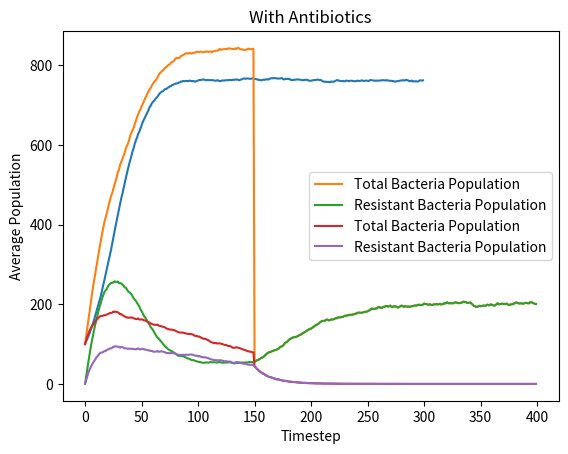

This figure's Python source:
# Problem Set 4: Simulating the Spread of Disease and Bacteria Population Dynamics
# [redacted]
# [redacted]
# Time:

import math
import numpy as np
import pylab as pl
import random
from matplotlib import pyplot as plt
import numpy as np

population = [[100, 115, 122, 129, 134, 138, 151, 167, 174, 183, 196, 208, 215, 223, 233,
240, 253, 268, 284, 294, 306, 316, 325, 338, 360, 372, 378, 388, 399, 415, 414, 431, 456,
477, 485, 493, 510, 530, 547, 569, 575, 580, 579, 588, 597, 605, 625, 626, 632, 640, 653,
660, 668, 681, 685, 690, 695, 691, 693, 689, 696, 706, 720, 717, 718, 713, 720, 723, 726,
731, 728, 721, 727, 731, 734, 741, 751, 748, 750, 750, 752, 752, 745, 753, 752, 756, 753,
745, 747, 747, 750, 745, 751, 759, 753, 754, 762, 765, 754, 764, 767, 769, 770, 775, 784,
787, 789, 786, 783, 773, 770, 764, 764, 767, 767, 768, 765, 765, 750, 753, 745, 745, 746,
753, 754, 763, 767, 777, 778, 784, 782, 782, 783, 788, 790, 782, 786, 792, 799, 792, 779,
778, 768, 768, 768, 775, 774, 783, 782, 778, 778, 789, 771, 775, 770, 780, 778, 780, 771,
765, 762, 758, 768, 762, 777, 774, 776, 779, 771, 768, 781, 783, 793, 801, 803, 798, 794,
798, 799, 801, 804, 802, 807, 795, 776, 773, 779, 775, 777, 783, 791, 787, 778, 782, 789,
782, 773, 775, 782, 779, 778, 774, 776, 782, 770, 773, 775, 772, 777, 772, 772, 774, 771,
760, 764, 766, 758, 759, 758, 745, 744, 754, 760, 770, 765, 764, 754, 769, 760, 762, 762,
765, 754, 762, 762, 764, 757, 762, 759, 758, 748, 752, 764, 758, 762, 761, 755, 747, 746,
744, 750, 748, 746, 756, 762, 758, 754, 758, 754, 747, 750, 752, 744, 741, 744, 756, 768,
773, 772, 768, 764, 762, 754, 761, 760, 749, 746, 744, 741, 748, 745, 751, 753, 744, 736,
746, 749, 749, 762, 756, 762, 762, 756, 761, 762, 762, 755, 763, 772, 761], [100, 113, 125,
129, 136, 151, 166, 177, 186, 196, 208, 215, 219, 235, 239, 257, 270, 288, 299, 310, 322, 335,
344, 354, 375, 395, 408, 429, 446, 451, 471, 497, 515, 528, 525, 542, 558, 567, 580, 593, 604,
613, 619, 628, 631, 645, 656, 676, 676, 685, 704, 711, 715, 724, 724, 725, 725, 725, 740, 737,
736, 752, 757, 759, 762, 762, 771, 759, 755, 754, 752, 752, 755, 765, 766, 766, 761, 766, 761,
752, 755, 756, 765, 769, 768, 770, 769, 772, 766, 770, 771, 773, 782, 771, 768, 767, 769, 781,
779, 780, 775, 772, 761, 759, 760, 762, 761, 763, 756, 758, 766, 759, 748, 751, 750, 750, 761,
756, 767, 776, 780, 780, 767, 762, 759, 760, 757, 761, 766, 770, 757, 758, 763, 759, 754, 746,
754, 760, 755, 758, 757, 769, 773, 773, 764, 770, 770, 770, 774, 768, 775, 779, 779, 769, 766,
766, 769, 759, 749, 756, 776, 770, 771, 761, 765, 766, 771, 783, 782, 774, 774, 771, 765, 753,
767, 770, 771, 769, 770, 767, 764, 757, 763, 769, 766, 767, 776, 773, 771, 775, 771, 776, 767,
756, 760, 764, 757, 753, 745, 745, 759, 751, 752, 749, 740, 748, 740, 740, 742, 740, 737, 744,
739, 744, 750, 753, 751, 750, 764, 775, 759, 762, 767, 772, 774, 781, 776, 772, 778, 785, 771,
762, 757, 752, 747, 754, 757, 757, 763, 766, 765, 758, 762, 760, 757, 765, 769, 764, 761, 762,
764, 762, 751, 752, 747, 747, 750, 752, 765, 771, 766, 765, 755, 751, 750, 743, 749, 750, 743,
752, 749, 736, 750, 749, 746, 754, 744, 743, 730, 730, 719, 721, 724, 731, 732, 735, 746, 740,
741, 750, 750, 740, 738, 741, 734, 728, 745, 740, 732, 738], [100, 112, 117, 130, 139, 149,
156, 169, 172, 189, 200, 216, 223, 233, 247, 257, 268, 280, 292, 302, 308, 323, 338, 346, 359,
379, 388, 390, 410, 427, 447, 462, 469, 485, 499, 521, 536, 548, 557, 555, 566, 571, 577, 580,
592, 607, 612, 620, 628, 629, 629, 635, 647, 657, 661, 672, 689, 694, 697, 713, 715, 720, 724,
734, 746, 749, 736, 740, 752, 763, 759, 751, 753, 749, 741, 743, 750, 751, 758, 769, 775, 784,
784, 786, 789, 790, 798, 800, 794, 802, 796, 801, 803, 791, 795, 785, 779, 768, 758, 752, 753,
749, 759, 763, 754, 754, 753, 761, 772, 765, 768, 769, 771, 772, 768, 766, 764, 761, 770, 771,
773, 771, 768, 760, 756, 759, 755, 763, 758, 753, 757, 756, 764, 765, 763, 768, 770, 776, 776,
776, 778, 765, 769, 760, 763, 759, 770, 772, 778, 768, 777, 779, 782, 777, 774, 783, 776, 771,
775, 766, 769, 767, 763, 759, 749, 751, 746, 747, 746, 740, 743, 749, 757, 750, 752, 762, 768,
771, 769, 779, 775, 779, 772, 777, 785, 784, 782, 793, 784, 786, 788, 780, 781, 779, 773, 778,
780, 774, 766, 767, 765, 764, 766, 770, 765, 776, 785, 785, 792, 788, 786, 790, 785, 788, 793,
793, 788, 792, 789, 774, 775, 769, 770, 770, 773, 775, 770, 769, 763, 758, 766, 776, 776, 776,
778, 771, 775, 777, 776, 770, 773, 767, 761, 765, 762, 770, 772, 775, 781, 779, 767, 766, 767,
763, 763, 755, 753, 751, 758, 761, 764, 771, 772, 762, 764, 758, 756, 754, 752, 752, 748, 753,
763, 766, 766, 758, 756, 752, 759, 753, 749, 754, 751, 750, 751, 749, 751, 747, 751, 753, 739,
747, 745, 747, 748, 746, 755, 755, 760, 766], [100, 106, 113, 111, 117, 124, 136, 139, 152,
154, 161, 168, 176, 182, 194, 210, 226, 239, 256, 274, 287, 297, 314, 329, 343, 355, 356, 362,
376, 394, 405, 421, 432, 448, 471, 497, 508, 520, 525, 530, 538, 560, 576, 595, 604, 619, 635,
654, 656, 672, 683, 683, 692, 705, 704, 706, 705, 703, 710, 710, 714, 712, 722, 736, 737, 730,
727, 735, 734, 743, 752, 757, 751, 755, 769, 764, 769, 763, 764, 767, 762, 753, 744, 751, 741,
733, 733, 729, 734, 733, 745, 748, 750, 751, 746, 755, 751, 754, 755, 750, 753, 752, 754, 757,
760, 767, 768, 761, 763, 752, 748, 747, 747, 749, 765, 771, 774, 765, 763, 760, 758, 756, 754,
752, 736, 744, 751, 760, 757, 756, 755, 773, 775, 769, 765, 768, 773, 779, 771, 778, 765, 766,
760, 754, 746, 747, 749, 756, 757, 757, 761, 758, 746, 739, 745, 748, 756, 764, 765, 772, 776,
778, 772, 780, 777, 772, 763, 764, 771, 777, 776, 775, 780, 769, 770, 765, 759, 761, 758, 762,
759, 766, 774, 769, 769, 770, 773, 773, 777, 770, 770, 769, 761, 760, 767, 766, 765, 762, 758,
763, 760, 767, 760, 761, 762, 766, 765, 778, 776, 782, 773, 770, 782, 778, 776, 770, 767, 766,
755, 756, 753, 747, 744, 759, 760, 742, 746, 744, 748, 762, 759, 762, 770, 774, 784, 773, 763,
749, 742, 747, 731, 728, 731, 736, 745, 743, 737, 736, 736, 739, 739, 743, 740, 748, 760, 754,
757, 765, 772, 766, 767, 764, 751, 750, 750, 750, 753, 763, 767, 762, 765, 768, 774, 770, 768,
766, 765, 752, 745, 749, 751, 750, 750, 753, 747, 755, 762, 762, 770, 762, 756, 754, 754, 757,
763, 760, 752, 753, 765, 770], [100, 109, 121, 127, 135, 146, 150, 160, 167, 180, 196, 206,
226, 244, 254, 263, 277, 303, 310, 321, 325, 342, 356, 372, 383, 394, 407, 418, 422, 430, 459,
477, 485, 504, 517, 518, 520, 532, 542, 558, 574, 594, 607, 602, 606, 615, 628, 636, 654, 660,
656, 660, 662, 673, 684, 686, 698, 714, 715, 723, 727, 739, 736, 733, 741, 744, 744, 742, 751,
757, 758, 753, 754, 755, 758, 757, 763, 757, 754, 743, 740, 738, 739, 740, 739, 745, 739, 741,
736, 726, 737, 737, 740, 749, 750, 756, 754, 761, 774, 783, 781, 781, 773, 759, 754, 752, 754,
761, 749, 740, 739, 732, 727, 730, 744, 753, 763, 753, 752, 753, 761, 759, 759, 753, 743, 749,
743, 730, 734, 735, 737, 748, 756, 760, 754, 752, 758, 756, 758, 758, 764, 754, 756, 750, 759,
755, 759, 756, 752, 759, 761, 758, 750, 750, 756, 760, 764, 761, 764, 769, 761, 764, 761, 756,
749, 754, 768, 752, 749, 757, 751, 744, 752, 756, 753, 767, 770, 770, 762, 747, 749, 750, 747,
750, 748, 744, 750, 748, 742, 740, 741, 742, 750, 757, 750, 758, 755, 755, 745, 732, 728, 726,
735, 745, 752, 747, 752, 753, 747, 756, 748, 748, 751, 753, 747, 749, 756, 760, 761, 757, 756,
759, 753, 743, 751, 749, 756, 760, 774, 770, 780, 780, 775, 769, 756, 759, 761, 767, 774, 773,
770, 768, 773, 770, 765, 771, 759, 758, 753, 747, 739, 740, 741, 744, 741, 736, 743, 731, 740,
735, 736, 738, 734, 739, 736, 731, 732, 730, 730, 733, 730, 726, 735, 745, 745, 749, 747, 747,
750, 755, 754, 747, 762, 761, 764, 773, 769, 771, 771, 767, 761, 756, 753, 746, 757, 755, 756,
766, 759, 764], [100, 107, 112, 113, 124, 131, 134, 137, 148, 160, 174, 190, 201, 216, 225,
237, 246, 253, 259, 270, 277, 287, 305, 327, 351, 375, 381, 400, 425, 431, 454, 474, 493, 505,
523, 525, 536, 547, 559, 570, 579, 578, 588, 590, 609, 611, 620, 623, 631, 634, 640, 640, 642,
641, 657, 670, 672, 678, 683, 696, 700, 710, 717, 728, 725, 720, 722, 725, 730, 722, 725, 722,
732, 727, 732, 733, 732, 733, 743, 739, 747, 737, 737, 739, 745, 749, 748, 753, 738, 739, 742,
741, 748, 753, 761, 762, 761, 763, 770, 765, 755, 751, 750, 747, 757, 760, 771, 773, 772, 769,
777, 763, 762, 757, 759, 754, 750, 752, 753, 759, 762, 767, 759, 765, 771, 762, 764, 759, 763,
770, 768, 766, 754, 745, 747, 732, 719, 728, 733, 734, 731, 739, 744, 750, 753, 760, 763, 772,
775, 760, 764, 773, 777, 773, 766, 772, 775, 777, 779, 775, 784, 783, 772, 772, 764, 762, 759,
756, 768, 764, 768, 758, 754, 756, 755, 751, 752, 753, 762, 766, 768, 769, 779, 783, 785, 783,
785, 784, 782, 787, 787, 783, 788, 787, 787, 796, 786, 783, 791, 773, 786, 786, 792, 785, 788,
791, 785, 781, 784, 773, 777, 765, 772, 779, 770, 763, 755, 765, 764, 756, 755, 755, 749, 750,
746, 744, 758, 759, 760, 770, 772, 762, 757, 754, 752, 741, 740, 747, 754, 753, 762, 765, 761,
758, 759, 759, 770, 770, 757, 756, 767, 767, 766, 763, 765, 769, 771, 783, 796, 799, 797, 803,
802, 788, 789, 789, 794, 791, 796, 795, 795, 792, 781, 780, 783, 775, 772, 769, 763, 773, 771,
773, 772, 764, 758, 759, 760, 764, 753, 763, 768, 766, 760, 757, 756, 761, 760, 760, 753, 755],
[100, 107, 113, 118, 124, 136, 140, 157, 165, 172, 182, 195, 201, 209, 214, 226, 236, 250, 256,
273, 288, 292, 306, 313, 325, 333, 347, 369, 388, 406, 423, 436, 453, 456, 472, 484, 490, 514,
524, 539, 553, 565, 580, 580, 590, 594, 603, 618, 622, 620, 635, 637, 646, 653, 654, 654, 661,
674, 679, 690, 699, 697, 694, 705, 695, 705, 707, 712, 718, 727, 728, 735, 730, 730, 729, 732,
724, 720, 727, 743, 748, 752, 759, 760, 765, 759, 752, 756, 746, 745, 732, 734, 741, 741, 747,
746, 737, 737, 733, 734, 734, 732, 743, 748, 746, 746, 752, 762, 767, 773, 775, 760, 754, 767,
766, 761, 753, 762, 768, 766, 762, 771, 775, 781, 779, 778, 785, 786, 791, 791, 792, 794, 782,
777, 780, 782, 785, 800, 803, 807, 802, 800, 800, 793, 793, 792, 788, 783, 785, 785, 791, 782,
774, 784, 792, 788, 795, 802, 791, 781, 776, 783, 783, 779, 778, 785, 787, 780, 780, 785, 792,
798, 790, 783, 783, 789, 789, 784, 770, 774, 777, 774, 777, 779, 776, 772, 764, 761, 762, 765,
767, 769, 763, 763, 757, 754, 756, 751, 745, 749, 743, 741, 752, 759, 758, 748, 747, 749, 747,
752, 756, 755, 753, 753, 743, 752, 741, 746, 743, 744, 729, 732, 735, 731, 740, 746, 742, 753,
754, 754, 756, 757, 765, 767, 763, 772, 777, 787, 797, 789, 780, 779, 770, 767, 757, 764, 767,
767, 767, 767, 767, 760, 752, 749, 751, 755, 758, 764, 760, 768, 777, 772, 768, 765, 776, 770,
769, 774, 769, 760, 764, 764, 756, 747, 756, 755, 759, 759, 770, 756, 751, 749, 756, 753, 761,
757, 768, 766, 758, 760, 778, 781, 773, 784, 791, 784, 779, 778, 775, 776], [100,
108, 114, 123, 131, 137, 145, 152, 157, 168, 175, 192, 209, 212, 220, 236, 248, 258, 264, 268,
282, 295, 300, 323, 331, 339, 355, 367, 385, 407, 414, 435, 449, 447, 470, 481, 484, 494, 509,
519, 530, 541, 551, 564, 570, 578, 587, 596, 594, 597, 613, 631, 641, 647, 656, 661, 677, 691,
700, 708, 717, 721, 722, 727, 725, 725, 726, 728, 730, 730, 726, 731, 728, 741, 734, 733, 733,
735, 716, 722, 728, 729, 730, 732, 720, 716, 710, 719, 723, 724, 730, 724, 738, 740, 743, 748,
755, 755, 758, 763, 758, 752, 755, 760, 757, 768, 770, 766, 763, 764, 755, 756, 752, 746, 750,
751, 754, 748, 755, 754, 752, 768, 759, 761, 766, 757, 767, 758, 757, 742, 750, 762, 754, 764,
760, 756, 762, 772, 778, 776, 772, 774, 771, 754, 773, 776, 773, 766, 769, 769, 770, 771, 769,
772, 770, 774, 774, 777, 782, 769, 762, 760, 760, 777, 783, 785, 789, 779, 776, 783, 791, 792,
801, 787, 781, 774, 770, 774, 773, 770, 767, 766, 761, 761, 764, 754, 749, 746, 748, 752, 750,
751, 755, 763, 756, 757, 763, 774, 773, 774, 776, 775, 777, 773, 783, 791, 780, 784, 775, 769,
774, 779, 782, 786, 792, 783, 793, 791, 778, 781, 779, 779, 778, 785, 778, 779, 773, 772, 768,
780, 777, 768, 776, 769, 776, 771, 768, 765, 766, 766, 764, 753, 752, 750, 749, 748, 749, 752,
760, 763, 749, 754, 753, 752, 749, 748, 747, 751, 742, 739, 731, 728, 728, 725, 712, 718, 716,
722, 724, 723, 736, 735, 747, 746, 746, 740, 739, 743, 742, 749, 742, 753, 752, 752, 752, 754,
764, 761, 766, 775, 773, 764, 771, 761, 762, 749, 745, 748, 754, 754], [100, 109, 120, 123,
128, 134, 138, 149, 153, 161, 173, 183, 200, 209, 216, 221, 235, 240, 247, 249, 259, 268, 285,
293, 311, 326, 360, 383, 400, 420, 434, 448, 467, 476, 488, 494, 511, 529, 542, 559, 561, 580,
592, 606, 613, 624, 641, 651, 661, 669, 670, 677, 668, 677, 677, 682, 684, 697, 692, 699, 700,
704, 704, 707, 714, 717, 720, 718, 716, 719, 718, 727, 725, 720, 730, 740, 747, 749, 754, 759,
763, 763, 763, 761, 768, 766, 762, 752, 750, 745, 750, 752, 759, 766, 764, 754, 756, 752, 766,
771, 772, 784, 786, 793, 776, 772, 774, 765, 762, 756, 755, 763, 766, 770, 774, 759, 769, 768,
768, 764, 767, 765, 755, 756, 767, 768, 762, 763, 764, 756, 757, 753, 760, 755, 774, 769, 772,
763, 763, 759, 755, 747, 756, 749, 746, 744, 752, 750, 754, 754, 763, 753, 757, 749, 758, 761,
757, 754, 745, 743, 739, 739, 745, 745, 741, 751, 740, 743, 735, 731, 737, 736, 731, 731, 725,
721, 721, 723, 735, 734, 735, 747, 755, 755, 745, 729, 737, 739, 734, 730, 737, 744, 741, 746,
742, 763, 760, 759, 769, 764, 767, 759, 757, 765, 762, 753, 760, 770, 761, 762, 763, 759, 770,
761, 759, 750, 741, 739, 739, 750, 755, 755, 757, 753, 753, 751, 753, 761, 760, 764, 765, 773,
770, 771, 765, 773, 781, 776, 769, 768, 762, 765, 760, 766, 763, 757, 750, 763, 761, 761, 764,
764, 759, 765, 762, 756, 755, 764, 750, 754, 759, 759, 755, 764, 771, 788, 779, 774, 772, 771,
779, 773, 770, 773, 780, 783, 782, 768, 768, 766, 762, 758, 758, 754, 742, 734, 740, 740, 736,
729, 745, 746, 751, 760, 763, 774, 776, 771, 774, 766], [100, 112, 117, 127, 133, 145, 158, 169,
174, 182, 190, 210, 225, 236, 243, 257, 272, 284, 298, 308, 318, 339, 353, 368, 375, 385, 405,
413, 427, 438, 447, 464, 477, 494, 501, 506, 527, 529, 537, 556, 566, 574, 592, 599, 606, 601,
612, 632, 631, 642, 651, 659, 664, 664, 670, 682, 683, 681, 677, 667, 668, 680, 698, 713, 717,
718, 720, 724, 724, 736, 734, 735, 748, 747, 755, 752, 752, 743, 746, 754, 757, 749, 750, 751,
750, 754, 758, 754, 758, 756, 749, 747, 759, 765, 767, 758, 747, 738, 749, 763, 770, 773, 755,
749, 758, 756, 750, 758, 748, 749, 750, 752, 744, 746, 751, 758, 754, 757, 758, 756, 755, 757,
761, 766, 768, 760, 758, 757, 749, 753, 761, 761, 752, 755, 750, 746, 747, 751, 755, 748, 749,
742, 732, 743, 738, 742, 750, 750, 750, 747, 752, 748, 741, 735, 746, 753, 763, 766, 765, 769,
777, 766, 766, 766, 765, 757, 747, 740, 722, 718, 723, 732, 742, 740, 747, 747, 746, 730, 731,
725, 717, 727, 726, 730, 734, 737, 728, 734, 727, 729, 731, 727, 741, 749, 754, 758, 767, 767,
768, 763, 765, 774, 776, 786, 783, 777, 776, 778, 786, 784, 787, 778, 770, 772, 780, 783, 777,
774, 765, 769, 763, 765, 766, 764, 763, 770, 770, 773, 784, 773, 768, 765, 761, 769, 760, 764,
765, 770, 761, 770, 768, 765, 760, 774, 767, 762, 764, 756, 755, 756, 759, 752, 751, 748, 753,
748, 742, 746, 741, 740, 735, 745, 750, 752, 749, 744, 744, 753, 745, 743, 747, 746, 750, 754,
753, 747, 751, 752, 753, 752, 755, 751, 759, 752, 748, 746, 751, 756, 749, 753, 753, 757, 755,
765, 767, 767, 767, 770, 768, 775]]
##########################
# End helper code
##########################
random.seed(3)
class NoChildException(Exception):
    """
    NoChildException is raised by the reproduce() method in the SimpleBacteria
    and ResistantBacteria classes to indicate that a bacteria cell does not
    reproduce. You should use NoChildException as is; you do not need to
    modify it or add any code.
    """


def make_one_curve_plot(x_coords, y_coords, x_label, y_label, title):
    """
    Makes a plot of the x coordinates and the y coordinates with the labels
    and title provided.

    Args:
        x_coords (list of floats): x coordinates to graph
        y_coords (list of floats): y coordinates to graph
        x_label (str): label for the x-axis
        y_label (str): label for the y-axis
        title (str): title for the graph
    """
    pl.figure()
    pl.plot(x_coords, y_coords)
    pl.xlabel(x_label)
    pl.ylabel(y_label)
    pl.title(title)
    pl.show()


def make_two_curve_plot(x_coords,
                        y_coords1,
                        y_coords2,
                        y_name1,
                        y_name2,
                        x_label,
                        y_label,
                        title):
    """
    Makes a plot with two curves on it, based on the x coordinates with each of
    the set of y coordinates provided.

    Args:
        x_coords (list of floats): the x coordinates to graph
        y_coords1 (list of floats): the first set of y coordinates to graph
        y_coords2 (list of floats): the second set of y-coordinates to graph
        y_name1 (str): name describing the first y-coordinates line
        y_name2 (str): name describing the second y-coordinates line
        x_label (str): label for the x-axis
        y_label (str): label for the y-axis
        title (str): the title of the graph
    """
    pl.figure()
    pl.plot(x_coords, y_coords1, label=y_name1)
    pl.plot(x_coords, y_coords2, label=y_name2)
    pl.legend()
    pl.xlabel(x_label)
    pl.ylabel(y_label)
    pl.title(title)
    pl.show()


##########################
# PROBLEM 1
##########################
class SimpleBacteria(object):
    """A simple bacteria cell with no antibiotic resistance"""

    def __init__(self, birth_prob, death_prob):
        """
        Args:
            birth_prob (float in [0, 1]): Maximum possible reproduction
                probability
            death_prob (float in [0, 1]): Maximum death probability
        """
        self.birth_prob = birth_prob
        self.death_prob = death_prob

    def is_killed(self):
        """
        Stochastically determines whether this bacteria cell is killed in
        the patient's body at a time step, i.e. the bacteria cell dies with
        some probability equal to the death probability each time step.

        Returns:
            bool: True with probability self.death_prob, False otherwise.
        """
        death = random.random()
        if death > self.death_prob:
            return False
        return True

    def reproduce(self, pop_density):
        """
        Stochastically determines whether this bacteria cell reproduces at a
        time step. Called by the update() method in the Patient and
        TreatedPatient classes.

        The bacteria cell reproduces with probability
        self.birth_prob * (1 - pop_density).

        If this bacteria cell reproduces, then reproduce() creates and returns
        the instance of the offspring SimpleBacteria (which has the same
        birth_prob and death_prob values as its parent).

        Args:
            pop_density (float): The population density, defined as the
                current bacteria population divided by the maximum population

        Returns:
            SimpleBacteria: A new instance representing the offspring of
                this bacteria cell (if the bacteria reproduces). The child
                should have the same birth_prob and death_prob values as
                this bacteria.

        Raises:
            NoChildException if this bacteria cell does not reproduce.
        """
        reproduceProb = self.birth_prob * (1 - pop_density)
        testProb = random.random()
        if testProb > reproduceProb:
            raise NoChildException
        return SimpleBacteria(self.birth_prob, self.death_prob)


class Patient(object):
    """
    Representation of a simplified patient. The patient does not take any
    antibiotics and his/her bacteria populations have no antibiotic resistance.
    """
    def __init__(self, bacteria, max_pop):
        """
        Args:
            bacteria (list of SimpleBacteria): The bacteria in the population
            max_pop (int): Maximum possible bacteria population size for
                this patient
        """
        self.bacteria = bacteria
        self.max_pop = max_pop

    def get_total_pop(self):
        """
        Gets the size of the current total bacteria population.

        Returns:
            int: The total bacteria population
        """
        return len(self.bacteria)

    def update(self):
        """
        Update the state of the bacteria population in this patient for a
        single time step. update() should execute the following steps in
        this order:

        1. Determine whether each bacteria cell dies (according to the
           is_killed method) and create a new list of surviving bacteria cells.

        2. Calculate the current population density by dividing the surviving
           bacteria population by the maximum population. This population
           density value is used for the following steps until the next call
           to update()

        3. Based on the population density, determine whether each surviving
           bacteria cell should reproduce and add offspring bacteria cells to
           a list of bacteria in this patient. New offspring do not reproduce.

        4. Reassign the patient's bacteria list to be the list of surviving
           bacteria and new offspring bacteria

        Returns:
            int: The total bacteria population at the end of the update
        """
        survivingCells = []
        for cell in self.bacteria:
            if not cell.is_killed():
                survivingCells.append(cell)
        newPopDensity = len(survivingCells) / self.max_pop
        newBacteria = survivingCells
        for i in range(len(survivingCells)):
            try:
                newBacteria.append(survivingCells[i].reproduce(newPopDensity))
            except NoChildException:
                pass
        self.bacteria = newBacteria
        return len(newBacteria)

##########################
# PROBLEM 2
##########################

def calc_pop_avg(populations, n):
    """
    Finds the average bacteria population size across trials at time step n

    Args:
        populations (list of lists or 2D array): populations[i][j] is the
            number of bacteria in trial i at time step j

    Returns:
        float: The average bacteria population size at time step n
    """
    totalBacteria = 0.0
    for i in range(len(populations)):
        totalBacteria += populations[i][n]
    return totalBacteria / len(populations)

def simulation_without_antibiotic(num_bacteria,
                                  max_pop,
                                  birth_prob,
                                  death_prob,
                                  num_trials):
    """
    Run the simulation and plot the graph for problem 2. No antibiotics
    are used, and bacteria do not have any antibiotic resistance.

    For each of num_trials trials:
        * instantiate a list of SimpleBacteria
        * instantiate a Patient using the list of SimpleBacteria
        * simulate changes to the bacteria population for 300 timesteps,
          recording the bacteria population after each time step. Note
          that the first time step should contain the starting number of
          bacteria in the patient

    Then, plot the average bacteria population size (y-axis) as a function of
    elapsed time steps (x-axis) You might find the make_one_curve_plot
    function useful.

    Args:
        num_bacteria (int): number of SimpleBacteria to create for patient
        max_pop (int): maximum bacteria population for patient
        birth_prob (float in [0, 1]): maximum reproduction
            probability
        death_prob (float in [0, 1]): maximum death probability
        num_trials (int): number of simulation runs to execute

    Returns:
        populations (list of lists or 2D array): populations[i][j] is the
            number of bacteria in trial i at time step j
    """
    populationData = []
    bacteria = []
    for trial in range(num_trials):
        bacteria.append([])
        for cell in range(num_bacteria):
            bacteria[trial].append(SimpleBacteria(birth_prob, death_prob))
        patient = Patient(bacteria[trial], max_pop)
        populationData.append([])
        populationData[trial].append(num_bacteria)
        for timestep in range(299):
            populationData[trial].append(patient.update())
    xs = list(range(300))
    ys = []
    for i in range(300):
        ys.append(calc_pop_avg(populationData, i))
    plt.plot(xs, ys)
    plt.xlabel('Timestep')
    plt.ylabel('Averaged Population')
    plt.title('Without Antibiotic')
    plt.show()

    return populationData

# When you are ready to run the simulation, uncomment the next line
populations = simulation_without_antibiotic(100, 1000, 0.1, 0.025, 50)

##########################
# PROBLEM 3
##########################

def calc_pop_std(populations, t):
    """
    Finds the standard deviation of populations across different trials
    at time step t by:
        * calculating the average population at time step t
        * compute average squared distance of the data points from the average
          and take its square root

    You may not use third-party functions that calculate standard deviation,
    such as numpy.std. Other built-in or third-party functions that do not
    calculate standard deviation may be used.

    Args:
        populations (list of lists or 2D array): populations[i][j] is the
            number of bacteria present in trial i at time step j
        t (int): time step

    Returns:
        float: the standard deviation of populations across different trials at
             a specific time step
    """
    data = []
    for x in range(len(populations)):
        data.append(populations[x][t])
    return np.std(data)
# data = population
# stds = []
# for x in range(len(population[0])):
#     stds.append(calc_pop_std(population, x))
# plt.plot(list(range(len(population[0]))), stds)
# plt.show()
def calc_95_ci(populations, t):
    """
    Finds a 95% confidence interval around the average bacteria population
    at time t by:
        * computing the mean and standard deviation of the sample
        * using the standard deviation of the sample to estimate the
          standard error of the mean (SEM)
        * using the SEM to construct confidence intervals around the
          sample mean

    Args:
        populations (list of lists or 2D array): populations[i][j] is the
            number of bacteria present in trial i at time step j
        t (int): time step

    Returns:
        mean (float): the sample mean
        width (float): 1.96 * SEM

        I.e., you should return a tuple containing (mean, width)
    """
    std = calc_pop_std(populations, t)
    sem = std / ((len(populations)) ** 0.5)
    mean = calc_pop_avg(populations, t)
    width = 1.96 * sem
    return mean, width


##########################
# PROBLEM 4
##########################

class ResistantBacteria(SimpleBacteria):
    """A bacteria cell that can have antibiotic resistance."""

    def __init__(self, birth_prob, death_prob, resistant, mut_prob):
        """
        Args:
            birth_prob (float in [0, 1]): reproduction probability
            death_prob (float in [0, 1]): death probability
            resistant (bool): whether this bacteria has antibiotic resistance
            mut_prob (float): mutation probability for this
                bacteria cell. This is the maximum probability of the
                offspring acquiring antibiotic resistance
        """
        SimpleBacteria.__init__(self, birth_prob, death_prob)
        self.resistant = resistant
        self.mut_prob = mut_prob


    def get_resistant(self):
        """Returns whether the bacteria has antibiotic resistance"""
        return self.resistant

    def is_killed(self):
        """Stochastically determines whether this bacteria cell is killed in
        the patient's body at a given time step.

        Checks whether the bacteria has antibiotic resistance. If resistant,
        the bacteria dies with the regular death probability. If not resistant,
        the bacteria dies with the regular death probability / 4.

        Returns:
            bool: True if the bacteria dies with the appropriate probability
                and False otherwise.
        """
        if self.resistant:
            death_prob = self.death_prob
        else:
            death_prob = self.death_prob / 4
        willDie = random.random()
        if willDie > death_prob:
            return False
        return True

    def reproduce(self, pop_density):
        """
        Stochastically determines whether this bacteria cell reproduces at a
        time step. Called by the update() method in the TreatedPatient class.

        A surviving bacteria cell will reproduce with probability:
        self.birth_prob * (1 - pop_density).

        If the bacteria cell reproduces, then reproduce() creates and returns
        an instance of the offspring ResistantBacteria, which will have the
        same birth_prob, death_prob, and mut_prob values as its parent.

        If the bacteria has antibiotic resistance, the offspring will also be
        resistant. If the bacteria does not have antibiotic resistance, its
        offspring have a probability of self.mut_prob * (1-pop_density) of
        developing that resistance trait. That is, bacteria in less densely
        populated environments have a greater chance of mutating to have
        antibiotic resistance.

        Args:
            pop_density (float): the population density

        Returns:
            ResistantBacteria: an instance representing the offspring of
            this bacteria cell (if the bacteria reproduces). The child should
            have the same birth_prob, death_prob values and mut_prob
            as this bacteria. Otherwise, raises a NoChildException if this
            bacteria cell does not reproduce.
        """
        reproduceProb = self.birth_prob * (1 - pop_density)
        willReproduce = random.random()
        if willReproduce > reproduceProb:
            raise NoChildException()
        else:
            if self.resistant:
                return ResistantBacteria(self.birth_prob, self.death_prob, self.resistant, self.mut_prob)
            else:
                mutProb = self.mut_prob * (1 - pop_density)
                willMut = random.random()
                if willMut > mutProb:
                    return ResistantBacteria(self.birth_prob, self.death_prob, False, self.mut_prob)
                else:
                    return ResistantBacteria(self.birth_prob, self.death_prob, True, self.mut_prob)

class TreatedPatient(Patient):
    """
    Representation of a treated patient. The patient is able to take an
    antibiotic and his/her bacteria population can acquire antibiotic
    resistance. The patient cannot go off an antibiotic once on it.
    """
    def __init__(self, bacteria, max_pop):
        """
        Args:
            bacteria: The list representing the bacteria population (a list of
                      bacteria instances)
            max_pop: The maximum bacteria population for this patient (int)

        This function should initialize self.on_antibiotic, which represents
        whether a patient has been given an antibiotic. Initially, the
        patient has not been given an antibiotic.

        Don't forget to call Patient's __init__ method at the start of this
        method.
        """
        Patient.__init__(self, bacteria, max_pop)
        self.on_antibiotic = False

    def set_on_antibiotic(self):
        """
        Administer an antibiotic to this patient. The antibiotic acts on the
        bacteria population for all subsequent time steps.
        """
        self.on_antibiotic = True

    def get_resist_pop(self):
        """
        Get the population size of bacteria cells with antibiotic resistance

        Returns:
            int: the number of bacteria with antibiotic resistance
        """
        num = 0
        for cell in self.bacteria:
            if cell.get_resistant():
                num += 1
        return num


    def update(self):
        """
        Update the state of the bacteria population in this patient for a
        single time step. update() should execute these actions in order:

        1. Determine whether each bacteria cell dies (according to the
           is_killed method) and create a new list of surviving bacteria cells.

        2. If the patient is on antibiotics, the surviving bacteria cells from
           (1) only survive further if they are resistant. If the patient is
           not on the antibiotic, keep all surviving bacteria cells from (1)

        3. Calculate the current population density. This value is used until
           the next call to update(). Use the same calculation as in Patient

        4. Based on this value of population density, determine whether each
           surviving bacteria cell should reproduce and add offspring bacteria
           cells to the list of bacteria in this patient.

        5. Reassign the patient's bacteria list to be the list of survived
           bacteria and new offspring bacteria

        Returns:
            int: The total bacteria population at the end of the update
        """
        survivingCells = []
        for cell in self.bacteria:
            if not cell.is_killed():
                if not self.on_antibiotic:
                    survivingCells.append(cell)
                else:
                    if cell.get_resistant():
                        survivingCells.append(cell)
        newPopDensity = len(survivingCells) / self.max_pop
        newBacteria = survivingCells
        for i in range(len(survivingCells)):
            try:
                newBacteria.append(survivingCells[i].reproduce(newPopDensity))
            except NoChildException:
                pass
        self.bacteria = newBacteria
        return len(newBacteria)



##########################
# PROBLEM 5
##########################

def simulation_with_antibiotic(num_bacteria,
                               max_pop,
                               birth_prob,
                               death_prob,
                               resistant,
                               mut_prob,
                               num_trials):
    """
    Runs simulations and plots graphs for problem 4.

    For each of num_trials trials:
        * instantiate a list of ResistantBacteria
        * instantiate a patient
        * run a simulation for 150 timesteps, add the antibiotic, and run the
          simulation for an additional 250 timesteps, recording the total
          bacteria population and the resistance bacteria population after
          each time step

    Plot the average bacteria population size for both the total bacteria
    population and the antibiotic-resistant bacteria population (y-axis) as a
    function of elapsed time steps (x-axis) on the same plot. You might find
    the helper function make_two_curve_plot helpful

    Args:
        num_bacteria (int): number of ResistantBacteria to create for
            the patient
        max_pop (int): maximum bacteria population for patient
        birth_prob (float int [0-1]): reproduction probability
        death_prob (float in [0, 1]): probability of a bacteria cell dying
        resistant (bool): whether the bacteria initially have
            antibiotic resistance
        mut_prob (float in [0, 1]): mutation probability for the
            ResistantBacteria cells
        num_trials (int): number of simulation runs to execute

    Returns: a tuple of two lists of lists, or two 2D arrays
        populations (list of lists or 2D array): the total number of bacteria
            at each time step for each trial; total_population[i][j] is the
            total population for trial i at time step j
        resistant_pop (list of lists or 2D array): the total number of
            resistant bacteria at each time step for each trial;
            resistant_pop[i][j] is the number of resistant bacteria for
            trial i at time step j
    """
    populationData = []
    resistantData = []
    bacteria = []
    for trial in range(num_trials):
        bacteria.append([])
        for cell in range(num_bacteria):
            bacteria[trial].append(ResistantBacteria(birth_prob, death_prob, resistant, mut_prob))
        patient = TreatedPatient(bacteria[trial], max_pop)
        populationData.append([])
        resistantData.append([])
        populationData[trial].append(num_bacteria)
        resistantData[trial].append(patient.get_resist_pop())
        for timestep in range(149):
            populationData[trial].append(patient.update())
            resistantData[trial].append(patient.get_resist_pop())
        patient.set_on_antibiotic()
        for timestep in range(250):
            populationData[trial].append(patient.update())
            resistantData[trial].append(patient.get_resist_pop())
    xs = list(range(400))
    ys1 = []
    ys2 = []
    for i in range(400):
        ys1.append(calc_pop_avg(populationData, i))
        ys2.append(calc_pop_avg(resistantData, i))
    plt.plot(xs, ys1, label='Total Bacteria Population')
    plt.plot(xs, ys2, label='Resistant Bacteria Population')
    plt.xlabel('Timestep')
    plt.ylabel('Average Population')
    plt.title('With Antibiotics')
    plt.legend()
    plt.show()
    return (populationData, resistantData)





# When you are ready to run the simulations, uncomment the next lines one
# at a time
total_pop, resistant_pop = simulation_with_antibiotic(num_bacteria=100,
                                                      max_pop=1000,
                                                      birth_prob=0.3,
                                                      death_prob=0.2,
                                                      resistant=False,
                                                      mut_prob=0.8,
                                                      num_trials=50)

total_pop, resistant_pop = simulation_with_antibiotic(num_bacteria=100,
                                                      max_pop=1000,
                                                      birth_prob=0.17,
                                                      death_prob=0.2,
                                                      resistant=False,
                                                      mut_prob=0.8,
                                                      num_trials=50)
